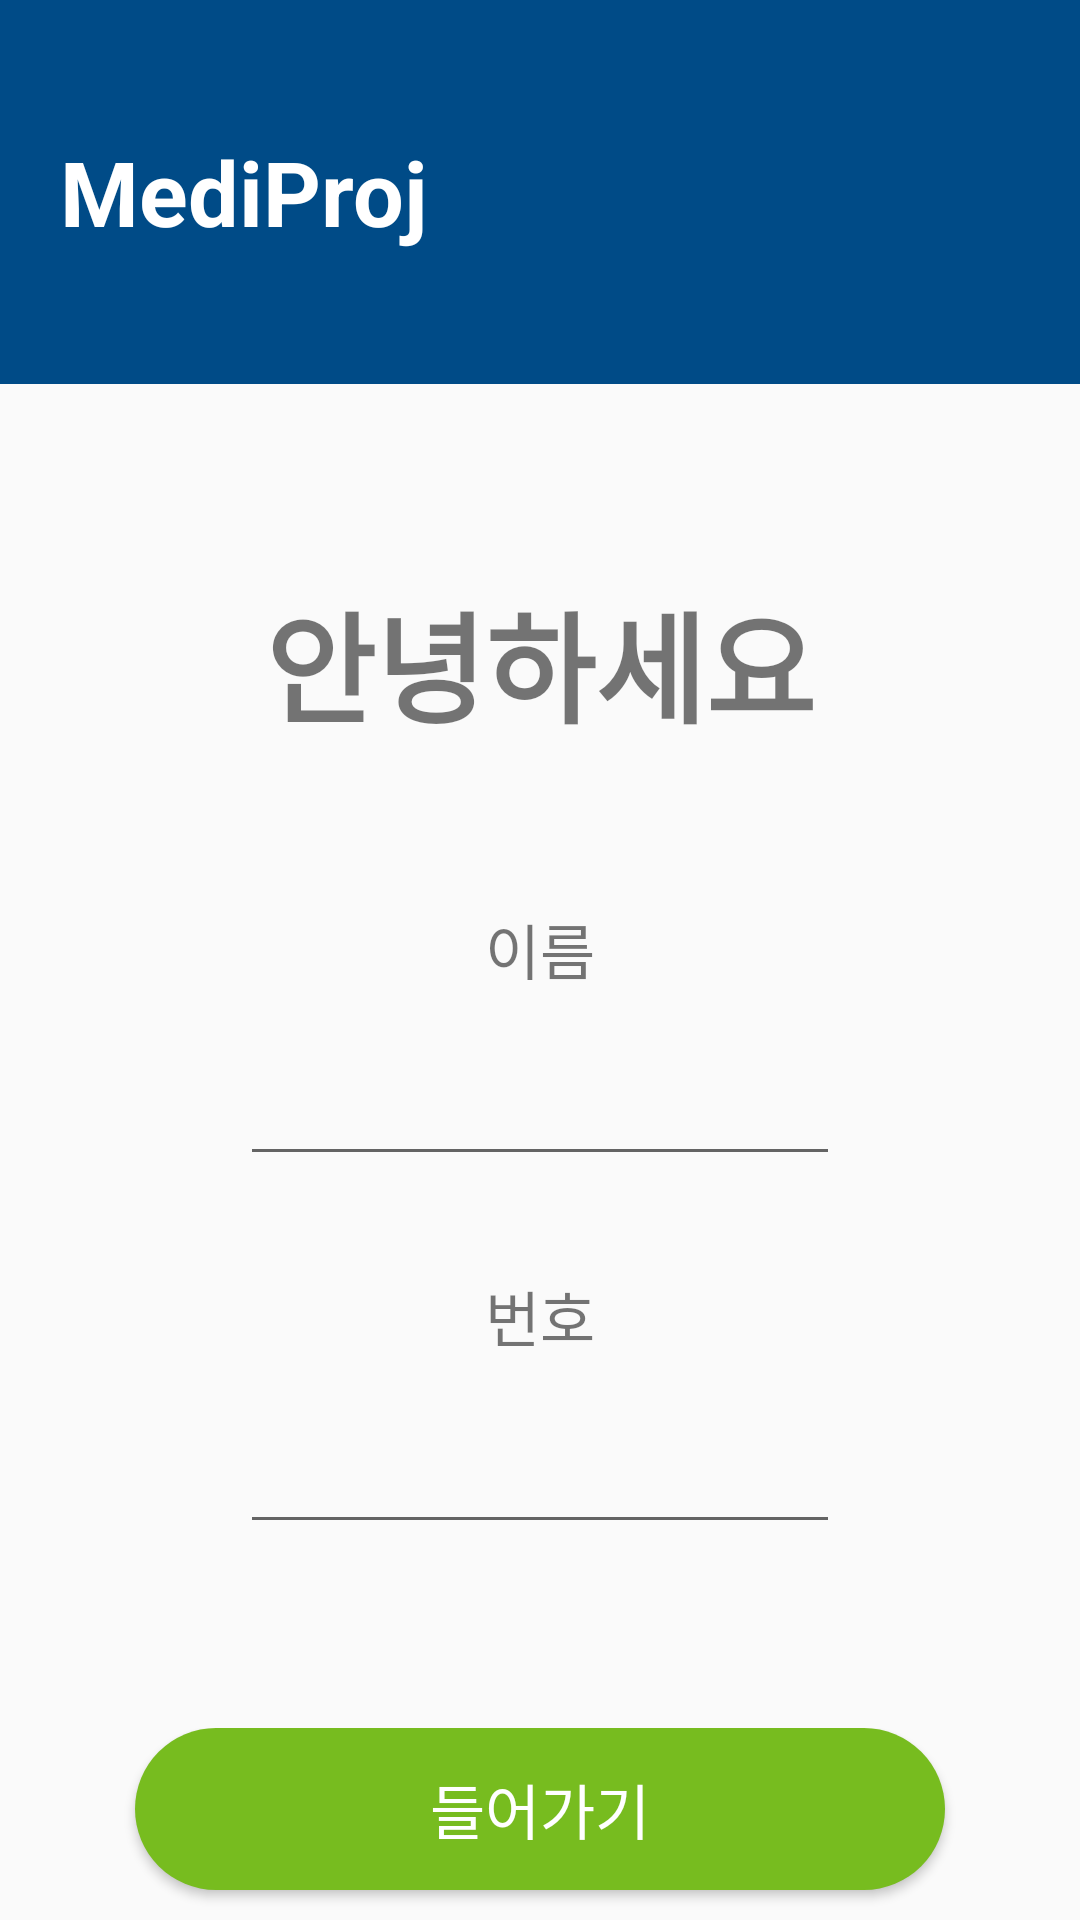

Write the Android layout XML for this screen, with the resource values it uses.
<!-- AndroidManifest.xml: application theme AppTheme -->
<!-- res/layout/actiivty_login.xml -->
<?xml version="1.0" encoding="utf-8"?>
<LinearLayout xmlns:android="http://schemas.android.com/apk/res/android"
    xmlns:tools="http://schemas.android.com/tools"
    android:orientation="vertical"
    android:weightSum="10"
    android:layout_width="match_parent"
    android:layout_height="match_parent"
    tools:context=".MainActivity">

    <TextView style="@style/Title"
        android:layout_weight="2"
        android:id="@+id/title"
        android:text="MediProj"/>

    <LinearLayout
        android:weightSum="7"
        android:orientation="vertical"
        android:layout_gravity="center"
        android:gravity="center_horizontal"
        style="@style/Body"
        android:layout_weight="7">


        <TextView
            android:layout_weight="2"
            android:layout_gravity="center"
            android:gravity="bottom"
            android:text="안녕하세요"
            android:textSize="40sp"
            android:textStyle="bold"
            android:layout_width="wrap_content"
            android:layout_height="0dp"/>

        <TextView
            android:layout_width="wrap_content"
            android:gravity="bottom"
            android:layout_weight="1"
            android:layout_height="0dp"
            android:layout_marginTop="20dp"
            android:textSize="20dp"
            android:text="이름"/>

        <EditText
            android:id="@+id/p_name"
            android:layout_weight="1"
            android:layout_width="200sp"
            android:layout_height="0dp"
            android:textSize="30sp"/>

        <TextView
            android:layout_weight="1"
            android:gravity="bottom"
            android:layout_width="wrap_content"
            android:layout_height="0dp"
            android:textSize="20sp"
            android:text="번호"/>

        <EditText
            android:id="@+id/p_num"
            android:layout_weight="1"
            android:layout_width="200sp"
            android:layout_height="0dp"
            android:textSize="30sp"/>

        <TextView
            android:layout_weight="1"
            android:layout_width="match_parent"
            android:layout_height="0dp" />

    </LinearLayout>

    <RelativeLayout
        android:layout_weight="1"
        android:gravity="center"
        android:layout_width="match_parent"
        android:layout_height="0dp">

        <Button
            android:id="@+id/bt_login"
            android:layout_marginBottom="10sp"
            android:layout_gravity="center"
            android:background="@drawable/capsule"
            android:backgroundTint="@color/Green"
            android:textColor="@color/White"
            android:textSize="20sp"
            android:layout_width="wrap_content"
            android:layout_height="wrap_content"
            android:text="  들어가기  "/>
    </RelativeLayout>


    <LinearLayout
        android:orientation="horizontal"
        android:weightSum="9"
        android:layout_weight="2"
        android:layout_width="match_parent"
        android:layout_height="0dp">

        <TextView
            android:layout_weight="1"
            android:layout_width="0dp"
            android:layout_height="match_parent" />
        <Button
            android:id="@+id/Bnt_prev"
            android:layout_weight="2"
            android:layout_gravity="center"
            android:layout_width="0dp"
            style="@style/Bt_prev"/>

        <TextView
            android:layout_weight="3"
            android:layout_width="0dp"
            android:layout_height="match_parent" />


        <Button
            android:id="@+id/Bnt_next"
            android:layout_width="0dp"
            android:layout_weight="2"
            android:layout_gravity="center"
            style="@style/Bt_next"/>
        <TextView
            android:layout_weight="1"
            android:layout_width="0dp"
            android:layout_height="match_parent" />

    </LinearLayout>
</LinearLayout>
<!-- resources referenced by this layout -->
<resources>
  <color name="Green">#77bc1f</color>
  <color name="White">#FFFFFF</color>
  <!-- drawable capsule (drawable) -->
  <?xml version="1.0" encoding="utf-8"?>
  <shape xmlns:android="http://schemas.android.com/apk/res/android"
      android:shape="rectangle" >
  
      <corners
          android:bottomLeftRadius="30dp"
          android:bottomRightRadius="30dp"
          android:radius="60dp"
          android:topLeftRadius="30dp"
          android:topRightRadius="30dp" />
  
      <solid android:color="#c5cae9" />
  
      <padding
          android:bottom="0dp"
          android:left="0dp"
          android:right="0dp"
          android:top="0dp" />
  
      <size
          android:height="60dp"
          android:width="270dp" />
  
  </shape>
  <style name="Body">
          <item name="android:layout_below">@+id/title</item>
          <item name="android:layout_width">match_parent</item>
          <item name="android:layout_height">0dp</item>
      </style>
  <style name="Bt_next">
          <item name="android:layout_width">200sp</item>
          <item name="android:layout_height">wrap_content</item>
          <item name="android:layout_alignParentRight">true</item>
          <item name="android:layout_marginRight">20sp</item>
          <item name="android:layout_marginBottom">20sp</item>
          <item name="android:text">다음</item>
          <item name="android:textSize">20sp</item>
          <item name="android:textStyle">bold</item>
          <item name="android:textColor">@color/White</item>
          <item name="android:background">@drawable/capsule</item>
      </style>
  <style name="Bt_prev">
          <item name="android:layout_width">200sp</item>
          <item name="android:layout_height">wrap_content</item>
          <item name="android:layout_alignParentLeft">true</item>
          <item name="android:layout_marginLeft">20sp</item>
          <item name="android:layout_marginBottom">20sp</item>
          <item name="android:text">이전</item>
          <item name="android:textSize">20sp</item>
          <item name="android:textStyle">bold</item>
          <item name="android:textColor">@color/White</item>
          <item name="android:background">@drawable/capsule</item>
      </style>
  <style name="Title">
          <item name="android:layout_width">match_parent</item>
          <item name="android:layout_height">0dp</item>
          <item name="android:layout_alignParentTop">true</item>
          <item name="android:textSize">30sp</item>
          <item name="android:textStyle">bold</item>
          <item name="android:textColor">@color/White</item>
          <item name="android:gravity">center_vertical</item>
          <item name="android:paddingLeft">20dp</item>
          <item name="android:background">@color/Blue</item>
      </style>
  <style name="AppTheme" parent="Base.Theme.AppCompat.Light.DarkActionBar">
          
          <item name="colorPrimary">@color/colorPrimary</item>
          <item name="colorPrimaryDark">@color/colorPrimaryDark</item>
          <item name="colorAccent">@color/colorAccent</item>
      </style>
  <color name="Blue">#004b87</color>
  <color name="colorPrimary">#3F51B5</color>
  <color name="colorPrimaryDark">#303F9F</color>
  <color name="colorAccent">#FF4081</color>
</resources>
